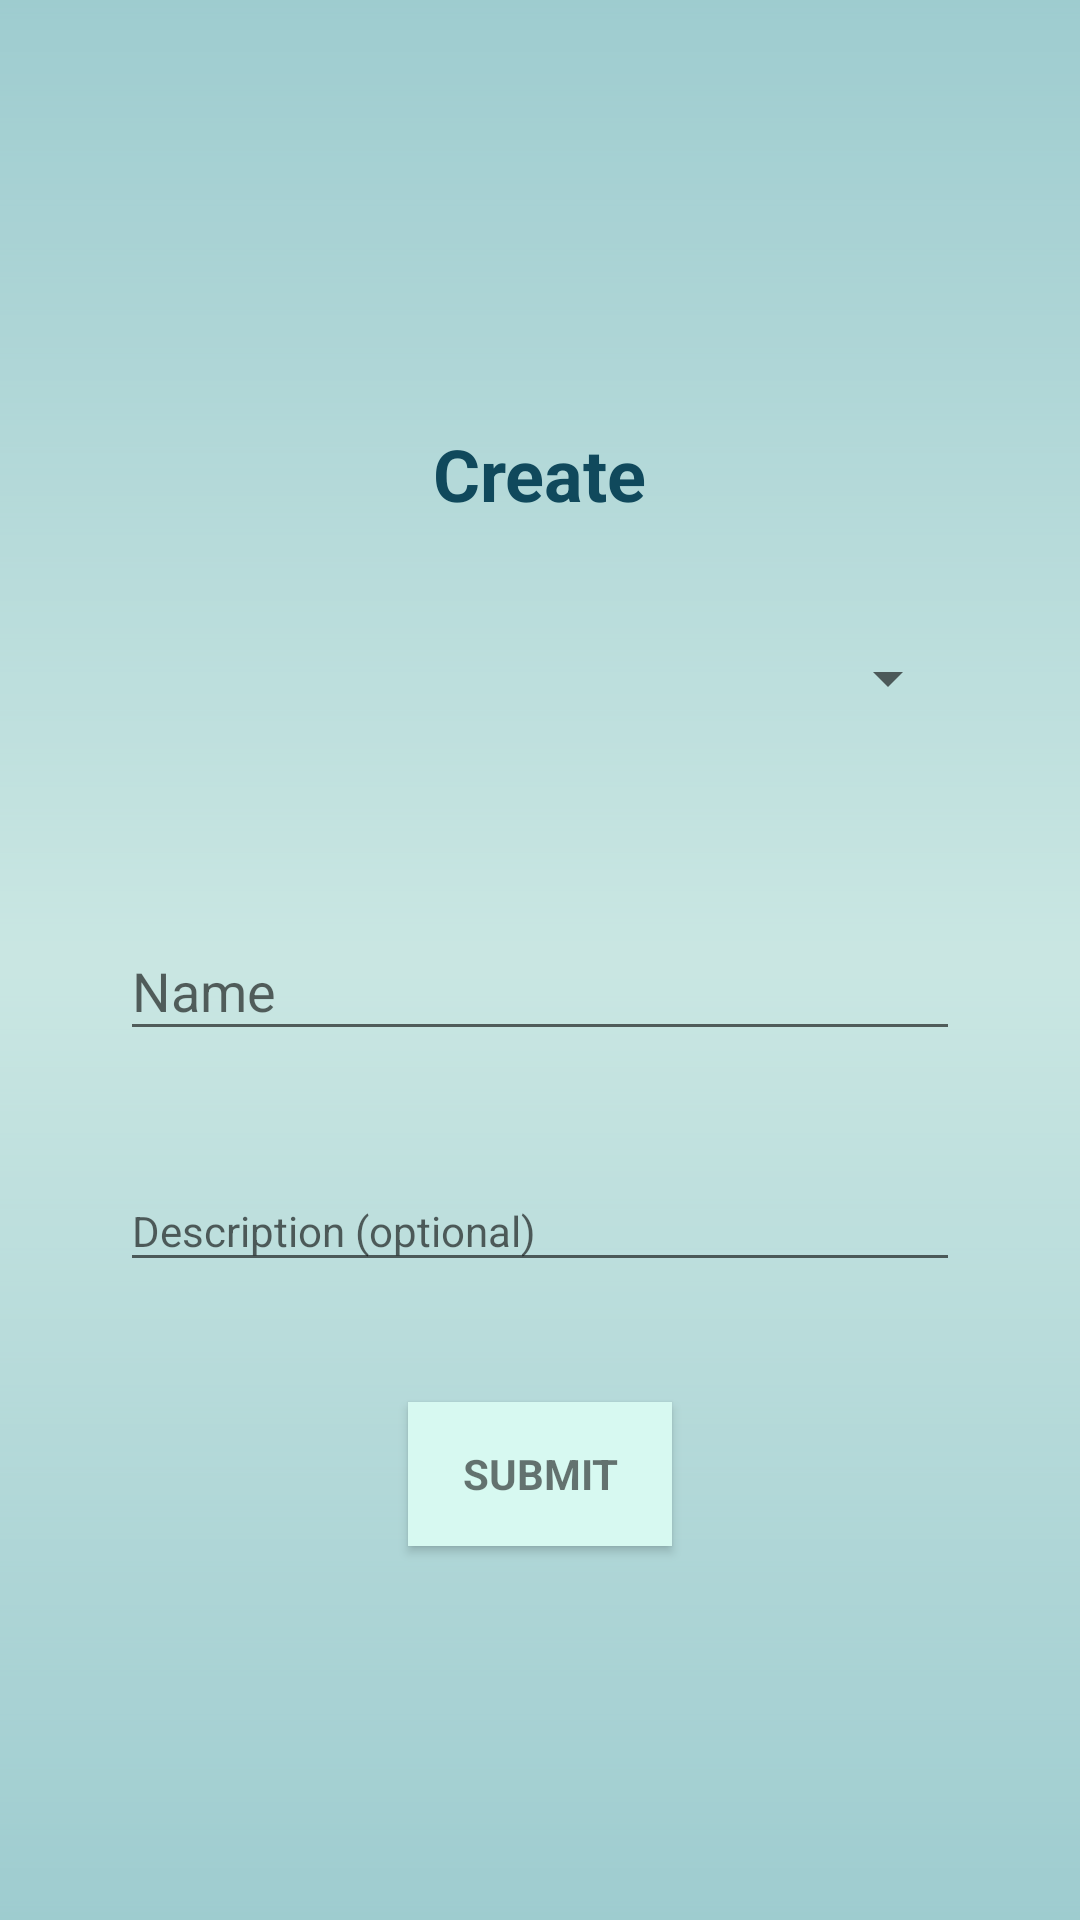

Layout XML and referenced resources for this Android screen:
<!-- AndroidManifest.xml: application theme AppTheme -->
<!-- res/layout/fragment_add_task.xml -->
<?xml version="1.0" encoding="utf-8"?>
<RelativeLayout xmlns:android="http://schemas.android.com/apk/res/android"
    android:layout_width="match_parent"
    android:layout_height="match_parent"
    android:layout_marginTop="?actionBarSize"
    android:background="@drawable/gradient_background_trio"
    android:gravity="center">

    <ProgressBar
        android:id="@+id/progress_add_task"
        style="?android:attr/progressBarStyle"
        android:layout_width="100dp"
        android:layout_height="100dp"
        android:layout_centerInParent="true"
        android:visibility="gone" />

    <RelativeLayout
        android:id="@+id/add_task_layout"
        android:layout_width="match_parent"
        android:layout_height="match_parent"
        android:background="@color/colorAccentLightSemi"
        android:gravity="center"
        android:visibility="visible">

        <TextView
            android:id="@+id/create_title"
            android:layout_width="wrap_content"
            android:layout_height="wrap_content"
            android:layout_alignParentTop="true"
            android:layout_centerHorizontal="true"
            android:layout_marginTop="17dp"
            android:text="@string/create_group_short"
            android:textColor="@color/colorPrimaryDark"
            android:textSize="24sp"
            android:textStyle="bold" />

        <Spinner
            android:id="@+id/spinner_group"
            android:layout_width="match_parent"
            android:layout_height="wrap_content"
            android:layout_below="@+id/create_title"
            android:layout_margin="40dp" />


        <android.support.design.widget.TextInputLayout
            android:id="@+id/edit_task_name_input"
            android:layout_width="match_parent"
            android:layout_height="wrap_content"
            android:layout_alignParentStart="true"
            android:layout_below="@+id/spinner_group"
            android:layout_marginBottom="10dp"
            android:layout_marginLeft="20dp"
            android:layout_marginRight="20dp"
            android:layout_marginTop="20dp">

            <EditText
                android:id="@+id/edit_task_name"
                android:layout_width="match_parent"
                android:layout_height="wrap_content"
                android:layout_alignParentStart="true"
                android:layout_margin="20dp"
                android:layout_weight="1"
                android:hint="@string/group_name_title"
                android:inputType="textPersonName"
                android:textSize="18sp" />

        </android.support.design.widget.TextInputLayout>

        <android.support.design.widget.TextInputLayout
            android:id="@+id/edit_task_description_input"
            android:layout_width="match_parent"
            android:layout_height="wrap_content"
            android:layout_alignParentStart="true"
            android:layout_below="@+id/edit_task_name_input"
            android:layout_marginBottom="20dp"
            android:layout_marginLeft="20dp"
            android:layout_marginRight="20dp">

            <EditText
                android:id="@+id/edit_task_description"
                android:layout_width="match_parent"
                android:layout_height="wrap_content"
                android:layout_alignParentStart="true"
                android:layout_margin="20dp"
                android:layout_weight="1"
                android:ems="10"
                android:hint="@string/group_description_title"
                android:inputType="textMultiLine"
                android:textSize="14sp" />


        </android.support.design.widget.TextInputLayout>

        <Button
            android:id="@+id/submit_create_task"
            style="?android:textAppearanceSmall"
            android:layout_width="wrap_content"
            android:layout_height="wrap_content"
            android:layout_below="@+id/edit_task_description_input"
            android:layout_centerHorizontal="true"
            android:background="@color/colorAccentLight"
            android:clickable="true"
            android:focusable="true"
            android:text="@string/submit"
            android:textStyle="bold" />

    </RelativeLayout>

</RelativeLayout>
<!-- resources referenced by this layout -->
<resources>
  <color name="colorAccentLight">#d7f9f1</color>
  <color name="colorAccentLightSemi">#aad7f9f1</color>
  <color name="colorPrimaryDark">#10495c</color>
  <!-- drawable gradient_background_trio (drawable) -->
  <?xml version="1.0" encoding="UTF-8"?>
  <layer-list xmlns:android="http://schemas.android.com/apk/res/android">
      <item>
          <shape>
              <gradient
                      android:startColor="@color/colorPrimary"
                      android:centerColor="@color/colorAccentLight"
                      android:endColor="@color/colorPrimary"
                      android:angle="90"
                  android:type="linear"/>
                      
              
                  
                  
                  
                  
          </shape>
      </item>
     
  </layer-list>
  <string name="create_group_short">Create</string>
  <string name="group_description_title">Description (optional)</string>
  <string name="group_name_title">Name</string>
  <string name="submit">Submit</string>
  <style name="AppTheme" parent="Theme.AppCompat.Light.DarkActionBar">
          
          <item name="colorPrimary">@color/colorPrimary</item>
          <item name="colorPrimaryDark">@color/colorPrimaryDark</item>
          <item name="colorAccent">@color/colorAccent</item>
      </style>
  <color name="colorPrimary">#2d728f</color>
  <color name="colorAccent">#054478</color>
</resources>
